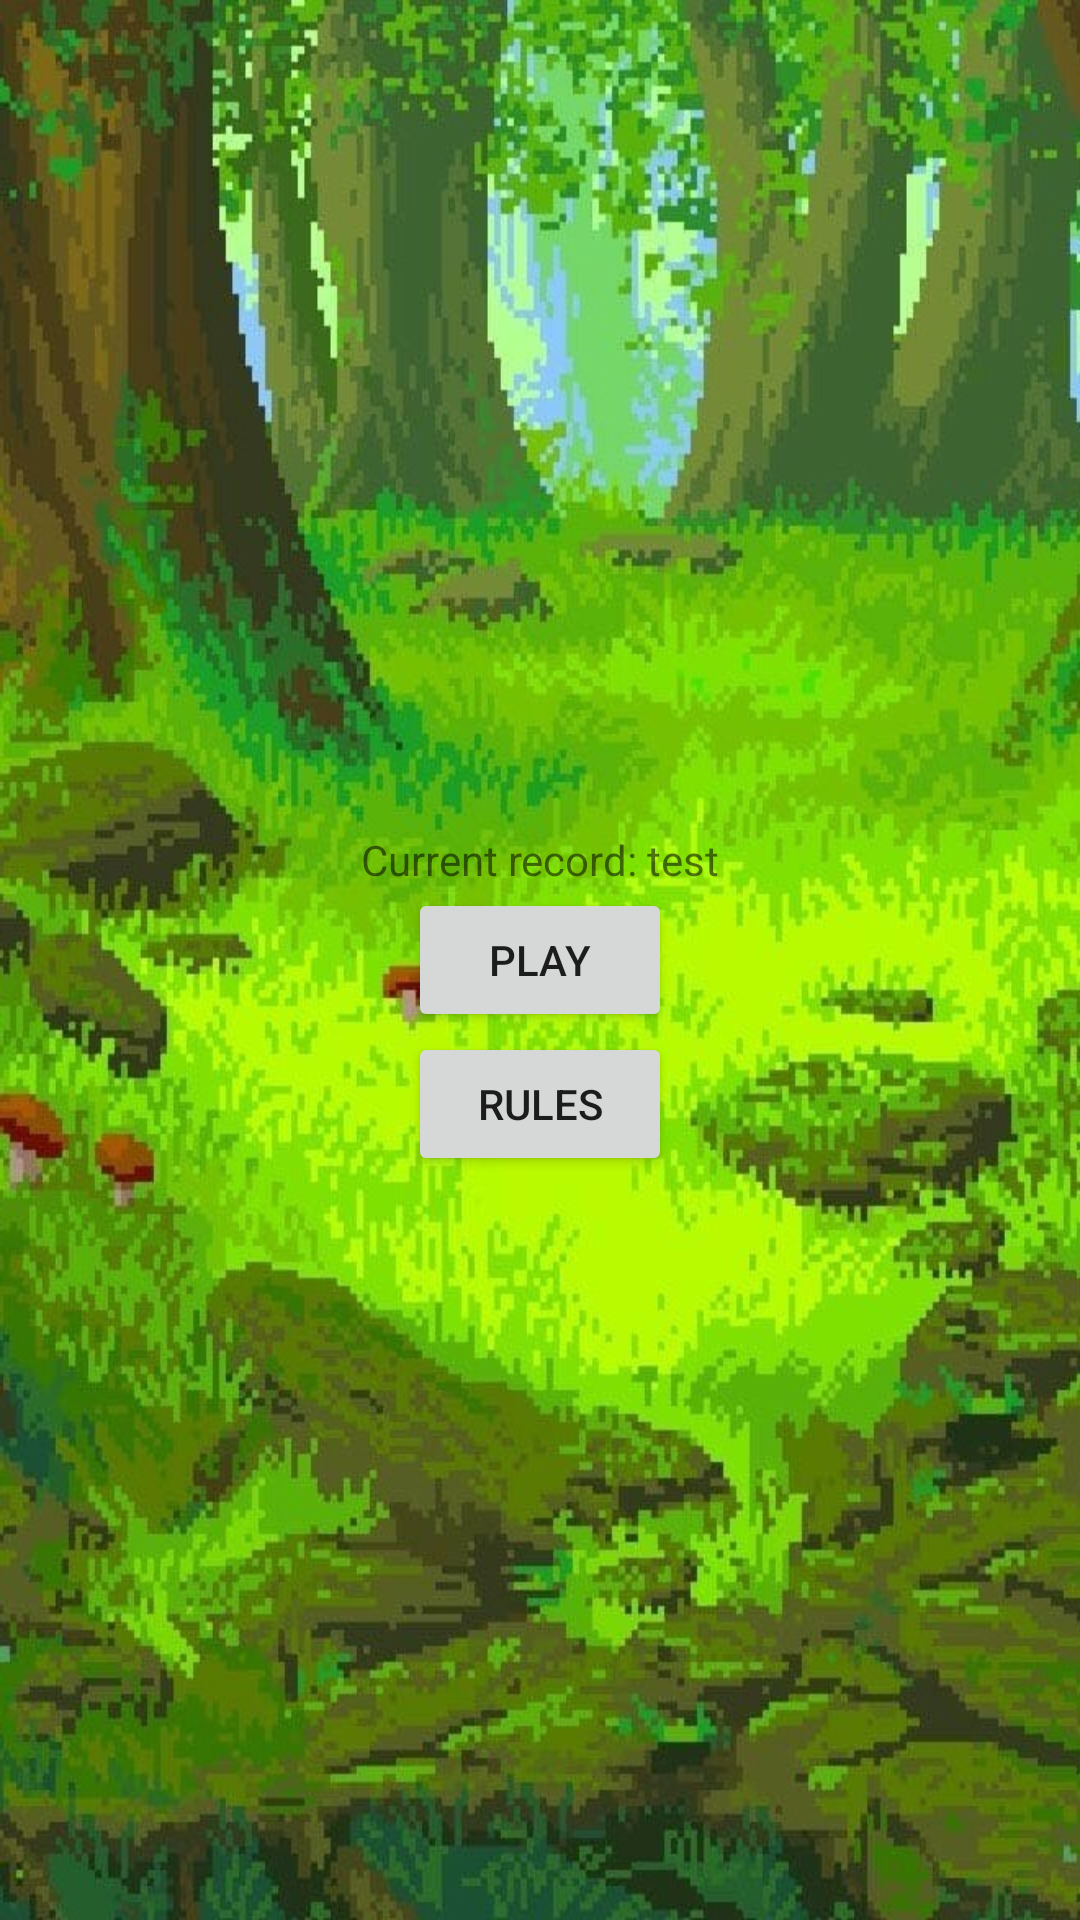

Android layout source for this screen:
<!-- AndroidManifest.xml: application theme Theme.WhacAMole -->
<!-- res/layout/activity_main.xml -->
<?xml version="1.0" encoding="utf-8"?>
<androidx.constraintlayout.widget.ConstraintLayout xmlns:android="http://schemas.android.com/apk/res/android"
    xmlns:app="http://schemas.android.com/apk/res-auto"
    xmlns:tools="http://schemas.android.com/tools"
    android:layout_width="match_parent"
    android:layout_height="match_parent"
    android:background="@drawable/backgroud_wood"
    tools:context=".MainActivity">


    <LinearLayout
        android:layout_width="match_parent"
        android:layout_height="wrap_content"
        android:orientation="horizontal"
        android:gravity="center"
        app:layout_constraintLeft_toLeftOf="parent"
        app:layout_constraintRight_toRightOf="parent"
        app:layout_constraintBottom_toTopOf="@id/btn_play">

        <TextView
            android:id="@+id/tv_current_record"
            android:layout_width="wrap_content"
            android:layout_height="wrap_content"
            android:textStyle=""
            android:text="Current record: "
            />

        <TextView
            android:id="@+id/tv_record_value"
            android:layout_width="wrap_content"
            android:layout_height="wrap_content"
            android:text="test"
            />
    </LinearLayout>

    <Button
        android:id="@+id/btn_play"
        android:layout_width="wrap_content"
        android:layout_height="wrap_content"
        app:layout_constraintLeft_toLeftOf="parent"
        app:layout_constraintRight_toRightOf="parent"
        app:layout_constraintTop_toTopOf="parent"
        app:layout_constraintBottom_toBottomOf="parent"
        android:text="Play"/>

    <Button
        android:id="@+id/btn_rules"
        android:layout_width="wrap_content"
        android:layout_height="wrap_content"
        app:layout_constraintLeft_toLeftOf="parent"
        app:layout_constraintRight_toRightOf="parent"
        app:layout_constraintTop_toBottomOf="@id/btn_play"
        android:text="Rules"/>

</androidx.constraintlayout.widget.ConstraintLayout>
<!-- resources referenced by this layout -->
<resources>
  <!-- drawable backgroud_wood: jpg bitmap (drawable, 201687 bytes) -->
  <style name="Theme.WhacAMole" parent="Theme.MaterialComponents.DayNight.DarkActionBar">
          
          <item name="colorPrimary">@color/main_color</item>
          <item name="colorPrimaryVariant">@color/utility_color</item>
          <item name="colorOnPrimary">@color/white</item>
          
          <item name="colorSecondary">@color/teal_200</item>
          <item name="colorSecondaryVariant">@color/teal_700</item>
          <item name="colorOnSecondary">@color/black</item>
          
          <item name="android:statusBarColor" tools:targetApi="l">?attr/colorPrimaryVariant</item>
          
      </style>
  <color name="main_color">#DD7236</color>
  <color name="utility_color">#EEA402</color>
  <color name="white">#FFFFFFFF</color>
  <color name="teal_200">#FF03DAC5</color>
  <color name="teal_700">#FF018786</color>
  <color name="black">#FF000000</color>
</resources>
